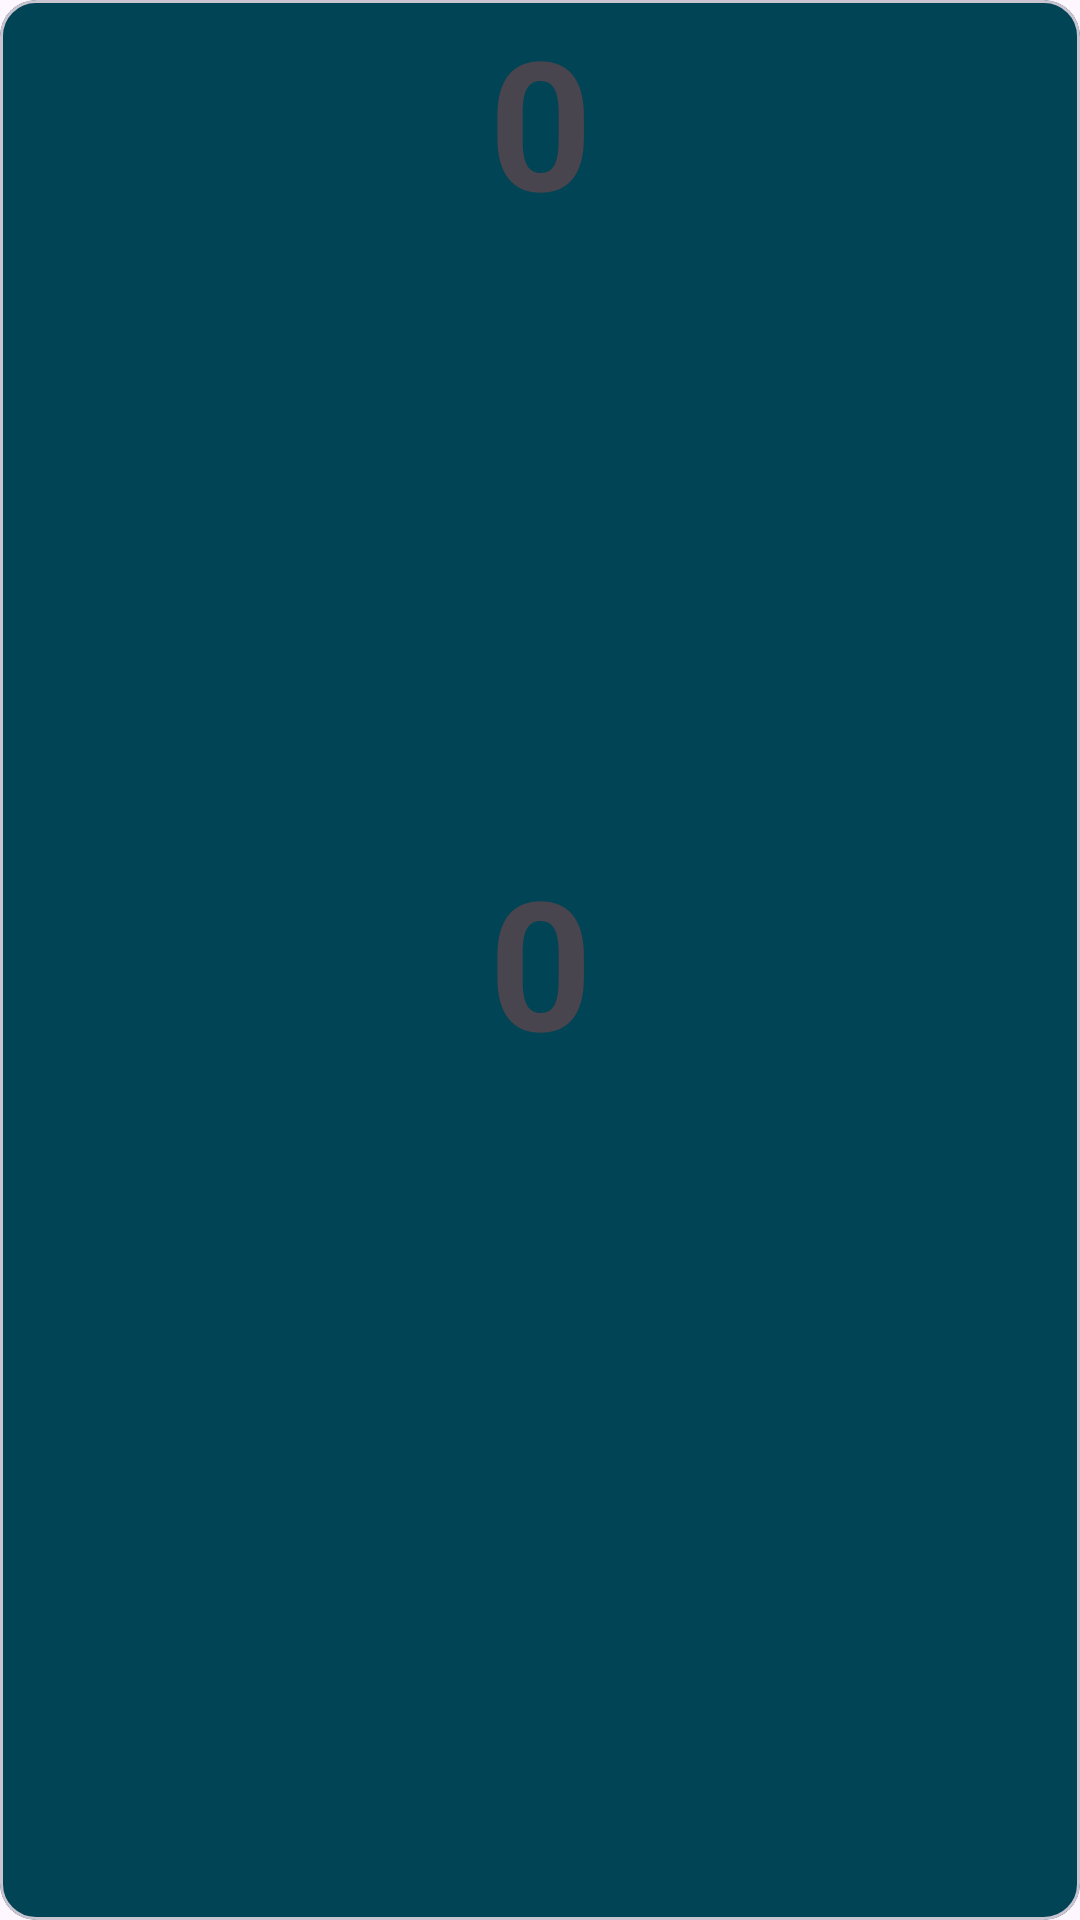

The Android layout XML behind this screen, and the referenced resources:
<!-- AndroidManifest.xml: application theme Theme.Android_VL_Activty -->
<!-- res/layout/counter_card.xml -->
<?xml version="1.0" encoding="utf-8"?>
<com.google.android.material.card.MaterialCardView
    xmlns:android="http://schemas.android.com/apk/res/android"
    xmlns:app="http://schemas.android.com/apk/res-auto"
    xmlns:tools="http://schemas.android.com/tools"
    android:layout_width="200dp"
    android:layout_height="400dp"
    android:backgroundTint="#ff004455">

    <androidx.constraintlayout.widget.ConstraintLayout
        android:layout_width="match_parent"
        android:layout_height="match_parent">


        <TextView
            android:id="@+id/tv_counter_minus_02"
            android:layout_width="wrap_content"
            android:layout_height="wrap_content"
            android:text="0"
            android:textSize="60sp"
            android:textStyle="bold"
            app:layout_constraintEnd_toEndOf="parent"
            app:layout_constraintStart_toStartOf="parent"
            />


        <TextView
            android:id="@+id/tv_counter_minus"
            android:layout_width="wrap_content"
            android:layout_height="wrap_content"
            android:text="0"
            android:textSize="60sp"
            android:textStyle="bold"
            app:layout_constraintBottom_toBottomOf="parent"
            app:layout_constraintEnd_toEndOf="parent"
            app:layout_constraintStart_toStartOf="parent"
            app:layout_constraintTop_toTopOf="parent" />


    </androidx.constraintlayout.widget.ConstraintLayout>

</com.google.android.material.card.MaterialCardView>
<!-- resources referenced by this layout -->
<resources>
  <style name="Theme.Android_VL_Activty" parent="Base.Theme.Android_VL_Activty" />
  <style name="Base.Theme.Android_VL_Activty" parent="Theme.Material3.DayNight.NoActionBar">
          
          
      </style>
</resources>
